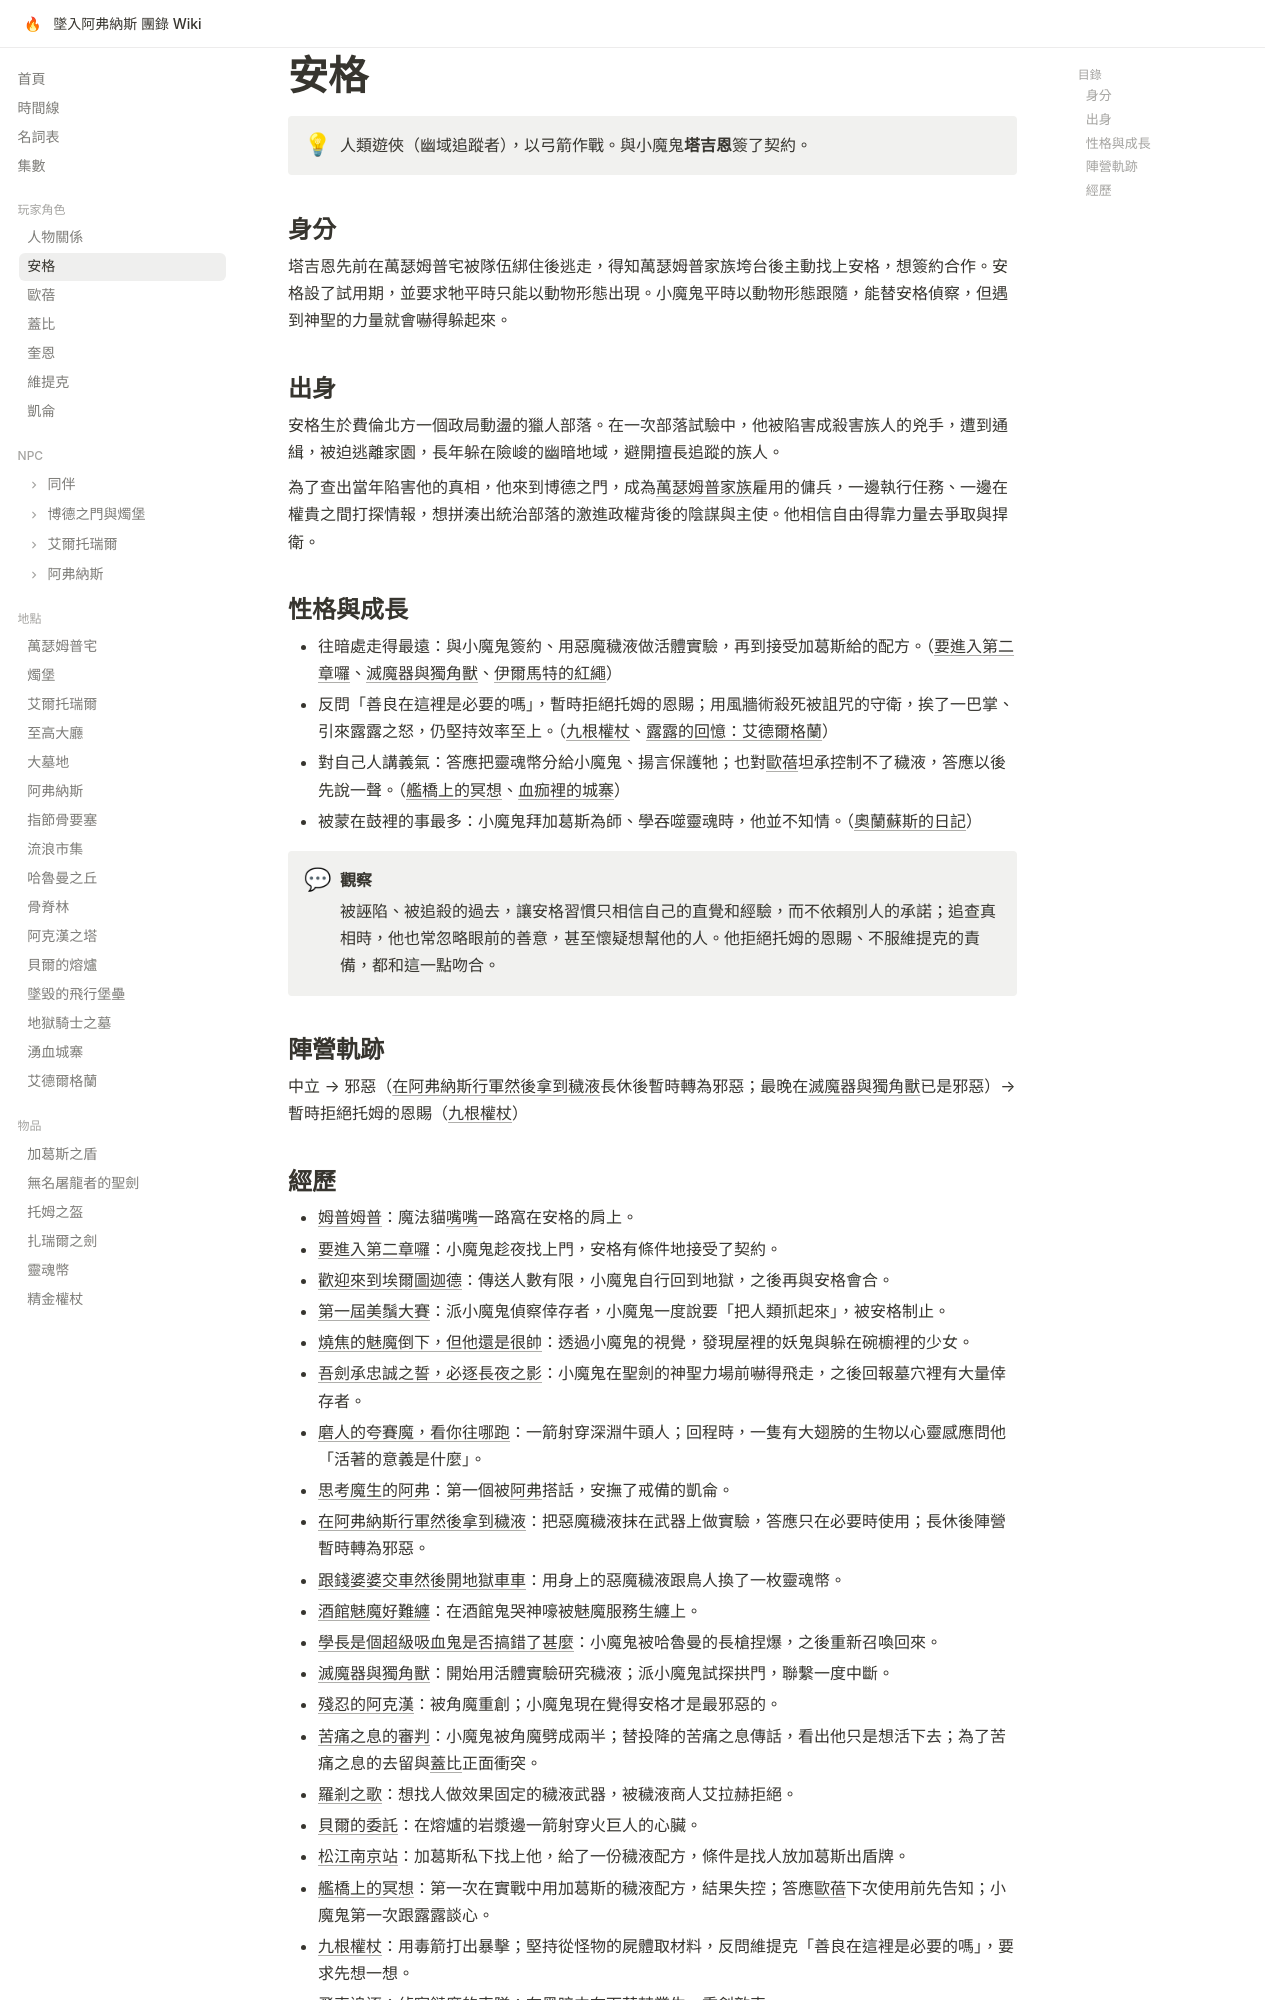

repository: EdithHSU/trpgwiki-dnd-avernus · page: characters/安格/index.html · generator: mkdocs

---
title: 安格
emoji: 🦅
full_name: 安格・費德勒（Aengus Federer）
role: 遊俠（幽域追蹤者）
race: 人類
alignment: 邪惡
---

# 安格

!!! info ""
    人類遊俠（幽域追蹤者），以弓箭作戰。與小魔鬼**塔吉恩**簽了契約。

## 身分

塔吉恩先前在萬瑟姆普宅被隊伍綁住後逃走，得知萬瑟姆普家族垮台後主動找上安格，想簽約合作。安格設了試用期，並要求牠平時只能以動物形態出現。小魔鬼平時以動物形態跟隨，能替安格偵察，但遇到神聖的力量就會嚇得躲起來。

## 出身

安格生於費倫北方一個政局動盪的獵人部落。在一次部落試驗中，他被陷害成殺害族人的兇手，遭到通緝，被迫逃離家園，長年躲在險峻的幽暗地域，避開擅長追蹤的族人。

為了查出當年陷害他的真相，他來到博德之門，成為[萬瑟姆普家族](../npcs/萬瑟姆普家族.md)雇用的傭兵，一邊執行任務、一邊在權貴之間打探情報，想拼湊出統治部落的激進政權背後的陰謀與主使。他相信自由得靠力量去爭取與捍衛。

## 性格與成長

- 往暗處走得最遠：與小魔鬼簽約、用惡魔穢液做活體實驗，再到接受加葛斯給的配方。（[要進入第二章囉](../episodes/2025-06-14.md)、[滅魔器與獨角獸](../episodes/monkie-2.md)、[伊爾馬特的紅繩](../episodes/rec-0047.md)）
- 反問「善良在這裡是必要的嗎」，暫時拒絕托姆的恩賜；用風牆術殺死被詛咒的守衛，挨了一巴掌、引來露露之怒，仍堅持效率至上。（[九根權杖](../episodes/rec-0045.md)、[露露的回憶：艾德爾格蘭](../episodes/rec-0051.md)）
- 對自己人講義氣：答應把靈魂幣分給小魔鬼、揚言保護牠；也對[歐蓓](歐蓓.md)坦承控制不了穢液，答應以後先說一聲。（[艦橋上的冥想](../episodes/rec-0044.md)、[血痂裡的城寨](../episodes/rec-0049.md)）
- 被蒙在鼓裡的事最多：小魔鬼拜加葛斯為師、學吞噬靈魂時，他並不知情。（[奧蘭蘇斯的日記](../episodes/monkie-4.md)）

!!! quote "觀察"
    被誣陷、被追殺的過去，讓安格習慣只相信自己的直覺和經驗，而不依賴別人的承諾；追查真相時，他也常忽略眼前的善意，甚至懷疑想幫他的人。他拒絕托姆的恩賜、不服維提克的責備，都和這一點吻合。

## 陣營軌跡

中立 → 邪惡（[在阿弗納斯行軍然後拿到穢液](../episodes/2025-11-08.md)長休後暫時轉為邪惡；最晚在[滅魔器與獨角獸](../episodes/monkie-2.md)已是邪惡）→ 暫時拒絕托姆的恩賜（[九根權杖](../episodes/rec-0045.md)）
